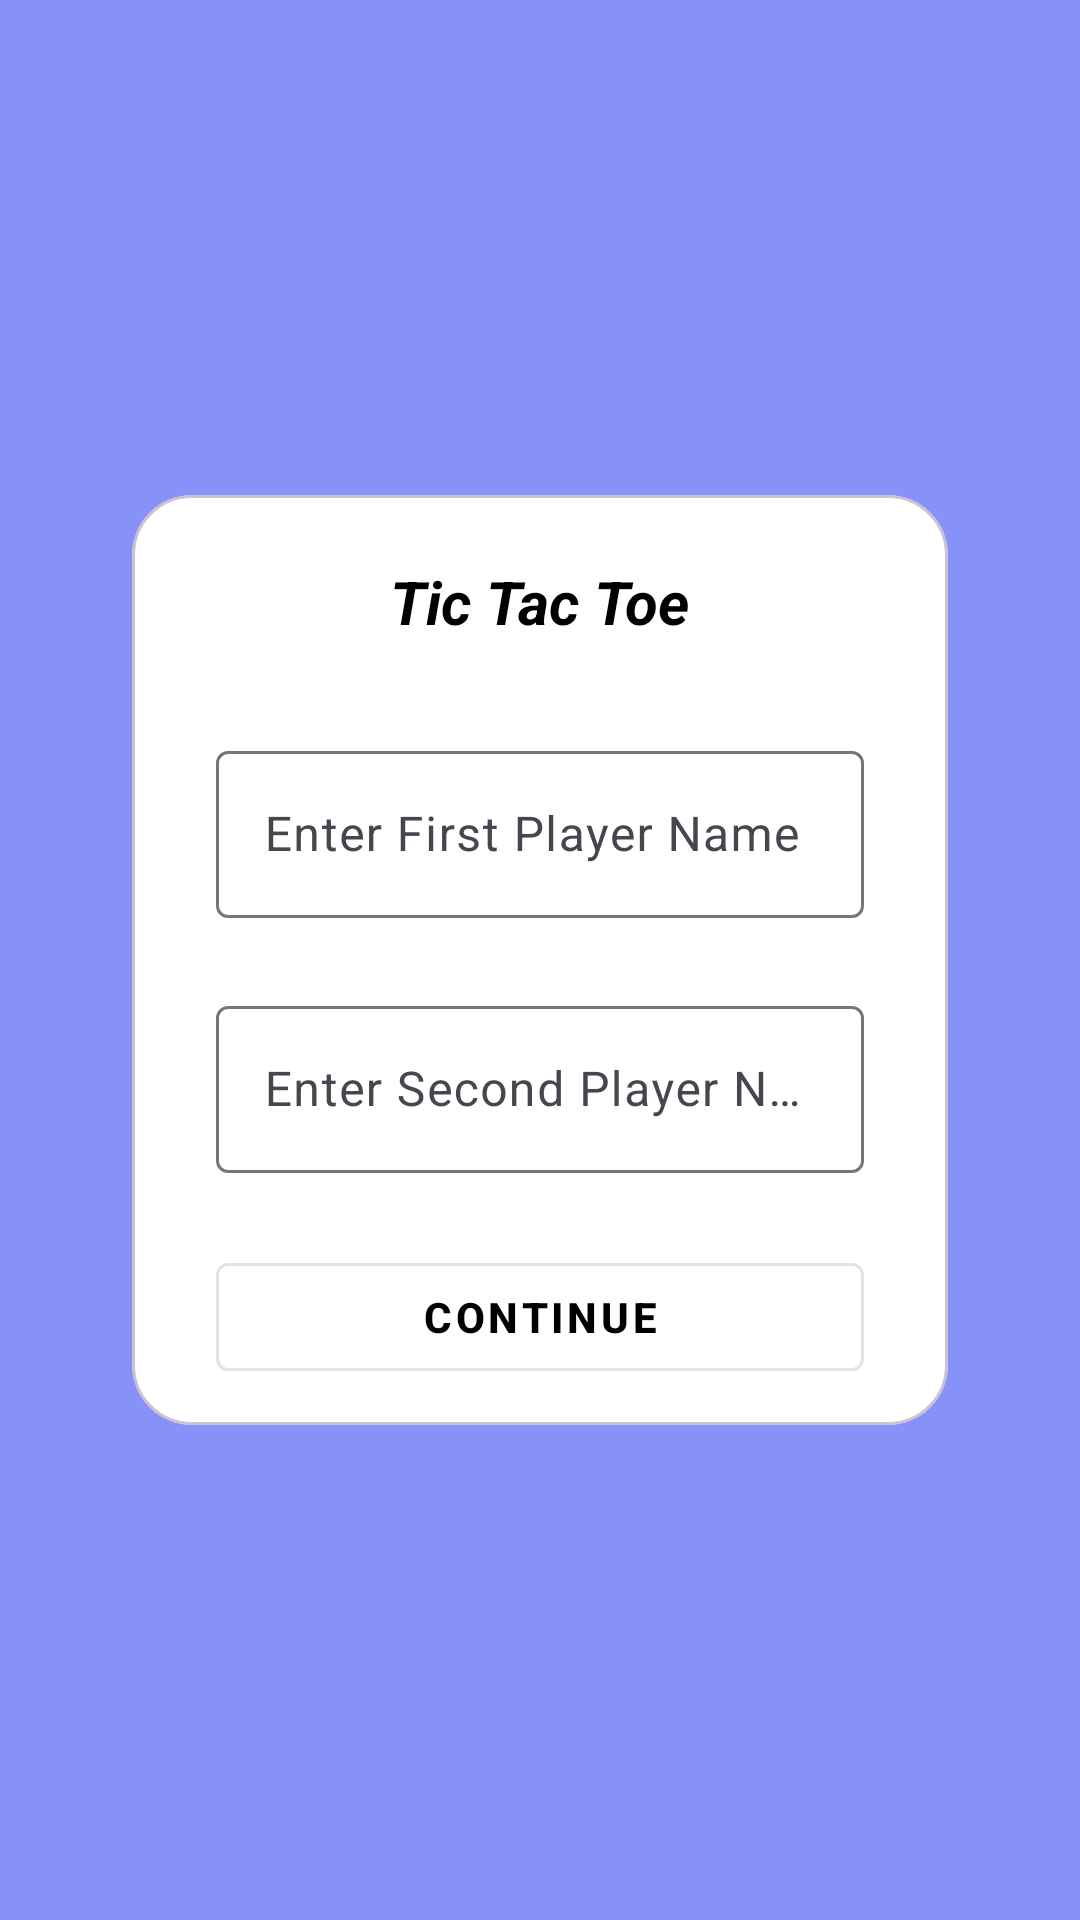

Layout XML and referenced resources for this Android screen:
<!-- AndroidManifest.xml: application theme Theme.TicTacToe -->
<!-- res/layout/activity_player_list.xml -->
<?xml version="1.0" encoding="utf-8"?>
<androidx.constraintlayout.widget.ConstraintLayout xmlns:android="http://schemas.android.com/apk/res/android"
    xmlns:app="http://schemas.android.com/apk/res-auto"
    xmlns:tools="http://schemas.android.com/tools"
    android:id="@+id/main"
    android:layout_width="match_parent"
    android:layout_height="match_parent"
    android:background="#8692f7"
    tools:context=".PlayerList">

    <com.google.android.material.card.MaterialCardView
        android:layout_width="match_parent"
        android:layout_height="wrap_content"
        android:layout_marginHorizontal="36dp"
        android:background="@color/white"
        android:backgroundTint="@color/white"
        android:elevation="3dp"
        app:cardUseCompatPadding="true"
        app:cardCornerRadius="20dp"
        app:layout_constraintBottom_toBottomOf="parent"
        app:layout_constraintEnd_toEndOf="parent"
        app:layout_constraintStart_toStartOf="parent"
        app:layout_constraintTop_toTopOf="parent">

        <LinearLayout
            android:layout_width="match_parent"
            android:layout_height="wrap_content"
            android:layout_margin="12dp"
            android:orientation="vertical">

            <TextView
                android:id="@+id/welcomeTextView"
                android:layout_width="wrap_content"
                android:textSize="20sp"
                android:layout_height="wrap_content"
                android:layout_gravity="center"
                android:layout_marginTop="5dp"
                android:layout_marginBottom="10dp"
                android:padding="5dp"
                android:text="@string/tic_tac_toe2"
                android:textColor="@android:color/black"
                android:textStyle="bold|italic" />

            <com.google.android.material.textfield.TextInputLayout
                android:layout_width="match_parent"
                android:layout_height="wrap_content"
                android:layout_marginHorizontal="16dp"
                android:layout_marginTop="16dp">

                <com.google.android.material.textfield.TextInputEditText
                    android:id="@+id/one"
                    android:layout_width="match_parent"
                    android:textColor="@color/black"
                    android:maxLines="1"
                    android:layout_height="wrap_content"
                    android:hint="@string/enter_first_player_name" />
            </com.google.android.material.textfield.TextInputLayout>

            <com.google.android.material.textfield.TextInputLayout
                android:layout_width="match_parent"
                android:layout_height="wrap_content"
                android:layout_marginHorizontal="16dp"
                android:layout_marginTop="24dp">

                <com.google.android.material.textfield.TextInputEditText
                    android:id="@+id/two"
                    android:layout_width="match_parent"
                    android:textColor="@color/black"
                    android:maxLines="1"
                    android:layout_height="wrap_content"
                    android:hint="@string/enter_second_player_name" />
            </com.google.android.material.textfield.TextInputLayout>

            <com.google.android.material.button.MaterialButton
                style="@style/Widget.MaterialComponents.Button.OutlinedButton"
                android:id="@+id/button"
                android:layout_width="match_parent"
                android:layout_height="wrap_content"
                android:layout_marginHorizontal="16dp"
                android:layout_marginTop="24dp"
                android:text="Continue"
                android:textColor="@android:color/black"
                android:textStyle="bold" />


        </LinearLayout>
    </com.google.android.material.card.MaterialCardView>

</androidx.constraintlayout.widget.ConstraintLayout>
<!-- resources referenced by this layout -->
<resources>
  <string name="enter_first_player_name">Enter First Player Name</string>
  <string name="enter_second_player_name">Enter Second Player Name</string>
  <string name="tic_tac_toe2">Tic Tac Toe</string>
  <style name="Theme.TicTacToe" parent="Base.Theme.TicTacToe" />
  <style name="Base.Theme.TicTacToe" parent="Theme.Material3.DayNight.NoActionBar">
          
           <item name="colorPrimary">#8692f7</item>
      </style>
  <!-- not gathered from this repository: default colours our renderer supplied (Android Studio template values) -->
  <color name="black">#FF000000</color>
  <color name="white">#FFFFFFFF</color>
</resources>
